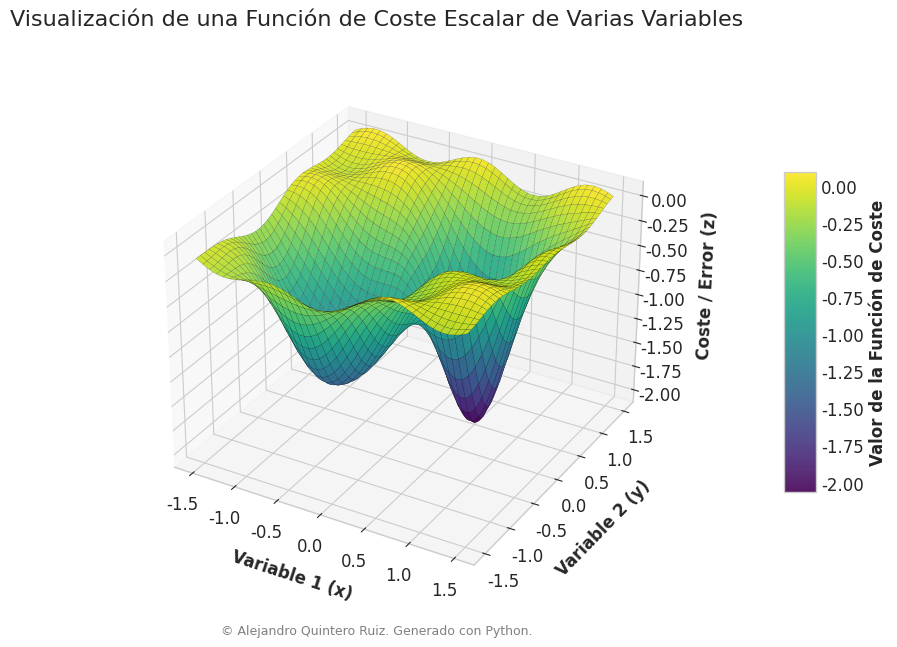

Python code for this plot:
# -*- coding: utf-8 -*-
"""
Script para la generación de un gráfico 3D de alta calidad representando
una función escalar de dos variables (f: R^2 -> R), comúnmente utilizada
como función de coste en problemas de optimización.

Este gráfico está diseñado para ser insertado en presentaciones (PowerPoint),
priorizando la legibilidad, el contraste y la estética profesional.

Autor: Alejandro Quintero Ruiz (Generado con asistencia de IA)
"""

# =============================================================================
# 1. IMPORTACIÓN DE LIBRERÍAS
# =============================================================================
import numpy as np
import matplotlib.pyplot as plt
from matplotlib import cm # Colormaps

# =============================================================================
# 2. DEFINICIÓN DE DATOS Y PARÁMETROS MATEMÁTICOS
# =============================================================================

# Definimos la función de coste z = f(x, y).
# Esta función está diseñada para tener un mínimo global y uno local,
# simulando una superficie de error compleja como las de las redes neuronales.
def funcion_coste(x, y):
    """
    Define una superficie con dos mínimos (uno global y uno local).
    Es una suma de dos funciones gaussianas invertidas.
    """
    # Mínimo global (más profundo)
    p1 = -2.0 * np.exp(-((x - 0.5)**2 + (y - 0.5)**2) / 0.3)
    # Mínimo local (menos profundo)
    p2 = -1.5 * np.exp(-((x + 0.5)**2 + (y + 0.5)**2) / 0.5)
    # Ruido suave para añadir realismo
    ruido = 0.1 * np.cos(5 * x) * np.sin(5 * y)
    return p1 + p2 + ruido

# Creamos la malla de puntos (x, y) donde se evaluará la función.
x = np.linspace(-1.5, 1.5, 200)
y = np.linspace(-1.5, 1.5, 200)
X, Y = np.meshgrid(x, y)
Z = funcion_coste(X, Y)

# =============================================================================
# 3. GENERACIÓN DEL GRÁFICO
# =============================================================================

# --- Configuración Estética General ---
# Usamos un estilo que mejora la estética por defecto.
plt.style.use('seaborn-v0_8-whitegrid')

# Configuración de la fuente para un look profesional y legible.
plt.rcParams.update({
    'font.family': 'sans-serif',
    'font.sans-serif': 'Arial', # O 'Calibri', 'Helvetica', etc.
    'font.size': 12,
    'axes.labelweight': 'bold',
    'axes.titleweight': 'bold'
})

# --- Creación de la Figura y Ejes 3D ---
# Proporción 16:9 ideal para presentaciones.
fig = plt.figure(figsize=(12, 6.75))
ax = fig.add_subplot(111, projection='3d')

# --- Dibujo de la Superficie ---
# Se utiliza un colormap amigable con el daltonismo (viridis) y profesional.
surf = ax.plot_surface(X, Y, Z, cmap=cm.viridis, rstride=5, cstride=5, 
                       alpha=0.9, antialiased=True, linewidth=0.1, edgecolor='black')

# --- Ajustes Estéticos y Etiquetas ---
# Título principal del gráfico.
fig.suptitle(
    'Visualización de una Función de Coste Escalar de Varias Variables',
    fontsize=16,
    y=0.95 # Ajuste de la posición vertical del título
)

# Etiquetas de los ejes, describiendo qué representa cada uno.
ax.set_xlabel('Variable 1 (x)', labelpad=10)
ax.set_ylabel('Variable 2 (y)', labelpad=10)
ax.set_zlabel('Coste / Error (z)', labelpad=10)

# Ajuste del ángulo de visión para una mejor perspectiva.
ax.view_init(elev=30, azim=-60)

# Añadir una barra de color para dar escala a los valores de Z.
cbar = fig.colorbar(surf, shrink=0.6, aspect=10, pad=0.1)
cbar.set_label('Valor de la Función de Coste')

# Optimizar el espaciado para que no se solapen los elementos.
fig.tight_layout(rect=[0, 0.05, 1, 0.95]) # Ajuste para dejar espacio al copyright y título

# =============================================================================
# 4. ADICIÓN DEL COPYRIGHT / MARCA DE AGUA
# =============================================================================
copyright_text = "© Alejandro Quintero Ruiz. Generado con Python."
fig.text(0.5, 0.02, copyright_text, ha='center', va='bottom', fontsize=9, color='gray')

# =============================================================================
# 5. GUARDADO / EXPORTACIÓN DEL ARCHIVO
# =============================================================================
# Guardamos la imagen en formato SVG (vectorial) para máxima calidad y escalabilidad.
# También se guarda una copia en PNG de alta resolución como alternativa.
output_filename_svg = "funcion_coste_multivariable.svg"
output_filename_png = "funcion_coste_multivariable.png"

plt.savefig(output_filename_svg, format='svg', bbox_inches='tight')
plt.savefig(output_filename_png, format='png', dpi=300, bbox_inches='tight')

print(f"Gráfico guardado exitosamente como '{output_filename_svg}' y '{output_filename_png}'.")

# Opcional: Mostrar el gráfico en una ventana.
# plt.show()

